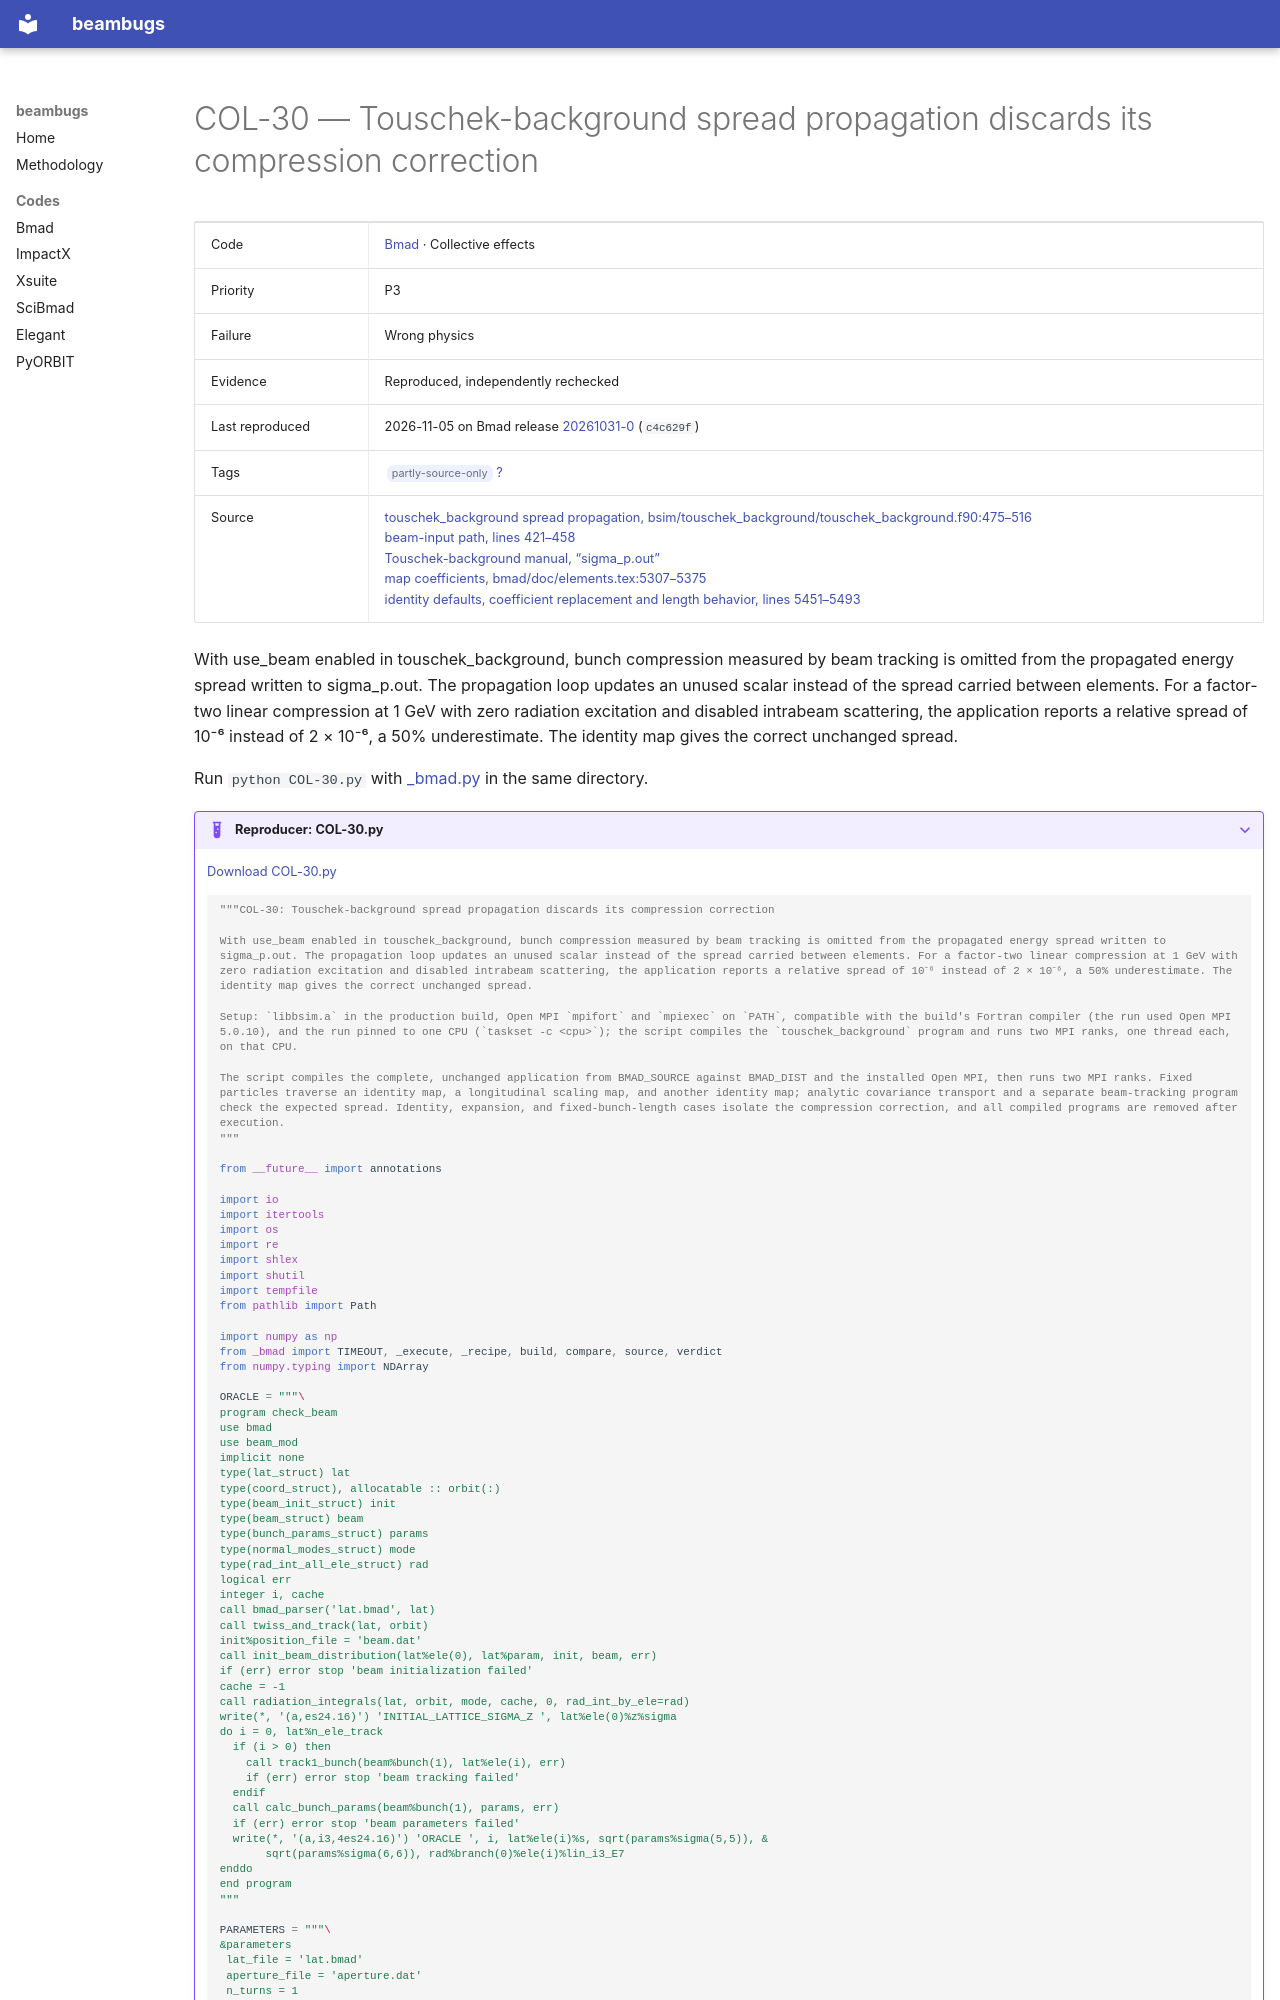

repository: nikitakuklev/beambugs · page: bmad/COL-30/index.html · generator: mkdocs

---
title: "COL-30: Touschek-background spread propagation discards its compression correction"
hide:
  - toc
---

# COL-30 — Touschek-background spread propagation discards its compression correction

| | |
|---|---|
| Code | [Bmad](../index.md) · Collective effects |
| Priority | P3 |
| Failure | Wrong physics |
| Evidence | Reproduced, independently rechecked |
| Last reproduced | 2026-11-05 on Bmad release [20261031-0](https://github.com/bmad-sim/bmad-ecosystem/tree/20261031-0) (`c4c629f`) |
| Tags | <span class="bb-tag">partly-source-only</span> [?](../../methodology.md#tags) |
| Source | [touschek_background spread propagation, bsim/touschek_background/touschek_background.f90:475–516](https://github.com/bmad-sim/bmad-ecosystem/blob/c4c629fc9071d3a56cb1ba5bc714baba65e9c5d3/bsim/touschek_background/touschek_background.f90#L475-L516)<br>[beam-input path, lines 421–458](https://github.com/bmad-sim/bmad-ecosystem/blob/c4c629fc9071d3a56cb1ba5bc714baba65e9c5d3/bsim/touschek_background/touschek_background.f90#L421-L458)<br>[Touschek-background manual, “sigma_p.out”](https://github.com/bmad-sim/bmad-ecosystem/blob/c4c629fc9071d3a56cb1ba5bc714baba65e9c5d3/bsim/touschek_background/doc/touschek_background.tex#L306-L315)<br>[map coefficients, bmad/doc/elements.tex:5307–5375](https://github.com/bmad-sim/bmad-ecosystem/blob/c4c629fc9071d3a56cb1ba5bc714baba65e9c5d3/bmad/doc/elements.tex#L5307-L5375)<br>[identity defaults, coefficient replacement and length behavior, lines 5451–5493](https://github.com/bmad-sim/bmad-ecosystem/blob/c4c629fc9071d3a56cb1ba5bc714baba65e9c5d3/bmad/doc/elements.tex#L5451-L5493) |

With use_beam enabled in touschek_background, bunch compression measured by beam tracking is omitted from the propagated energy spread written to sigma_p.out. The propagation loop updates an unused scalar instead of the spread carried between elements. For a factor-two linear compression at 1 GeV with zero radiation excitation and disabled intrabeam scattering, the application reports a relative spread of 10⁻⁶ instead of 2 × 10⁻⁶, a 50% underestimate. The identity map gives the correct unchanged spread.

Run `python COL-30.py` with [_bmad.py](../helpers/_bmad.py) in the same directory.

??? example "Reproducer: COL-30.py"

    [Download COL-30.py](COL-30.py)

    ```python
    """COL-30: Touschek-background spread propagation discards its compression correction

    With use_beam enabled in touschek_background, bunch compression measured by beam tracking is omitted from the propagated energy spread written to sigma_p.out. The propagation loop updates an unused scalar instead of the spread carried between elements. For a factor-two linear compression at 1 GeV with zero radiation excitation and disabled intrabeam scattering, the application reports a relative spread of 10⁻⁶ instead of 2 × 10⁻⁶, a 50% underestimate. The identity map gives the correct unchanged spread.

    Setup: `libbsim.a` in the production build, Open MPI `mpifort` and `mpiexec` on `PATH`, compatible with the build's Fortran compiler (the run used Open MPI 5.0.10), and the run pinned to one CPU (`taskset -c <cpu>`); the script compiles the `touschek_background` program and runs two MPI ranks, one thread each, on that CPU.

    The script compiles the complete, unchanged application from BMAD_SOURCE against BMAD_DIST and the installed Open MPI, then runs two MPI ranks. Fixed particles traverse an identity map, a longitudinal scaling map, and another identity map; analytic covariance transport and a separate beam-tracking program check the expected spread. Identity, expansion, and fixed-bunch-length cases isolate the compression correction, and all compiled programs are removed after execution.
    """

    from __future__ import annotations

    import io
    import itertools
    import os
    import re
    import shlex
    import shutil
    import tempfile
    from pathlib import Path

    import numpy as np
    from _bmad import TIMEOUT, _execute, _recipe, build, compare, source, verdict
    from numpy.typing import NDArray

    ORACLE = """\
    program check_beam
    use bmad
    use beam_mod
    implicit none
    type(lat_struct) lat
    type(coord_struct), allocatable :: orbit(:)
    type(beam_init_struct) init
    type(beam_struct) beam
    type(bunch_params_struct) params
    type(normal_modes_struct) mode
    type(rad_int_all_ele_struct) rad
    logical err
    integer i, cache
    call bmad_parser('lat.bmad', lat)
    call twiss_and_track(lat, orbit)
    init%position_file = 'beam.dat'
    call init_beam_distribution(lat%ele(0), lat%param, init, beam, err)
    if (err) error stop 'beam initialization failed'
    cache = -1
    call radiation_integrals(lat, orbit, mode, cache, 0, rad_int_by_ele=rad)
    write(*, '(a,es24.16)') 'INITIAL_LATTICE_SIGMA_Z ', lat%ele(0)%z%sigma
    do i = 0, lat%n_ele_track
      if (i > 0) then
        call track1_bunch(beam%bunch(1), lat%ele(i), err)
        if (err) error stop 'beam tracking failed'
      endif
      call calc_bunch_params(beam%bunch(1), params, err)
      if (err) error stop 'beam parameters failed'
      write(*, '(a,i3,4es24.16)') 'ORACLE ', i, lat%ele(i)%s, sqrt(params%sigma(5,5)), &
           sqrt(params%sigma(6,6)), rad%branch(0)%ele(i)%lin_i3_E7
    enddo
    end program
    """
